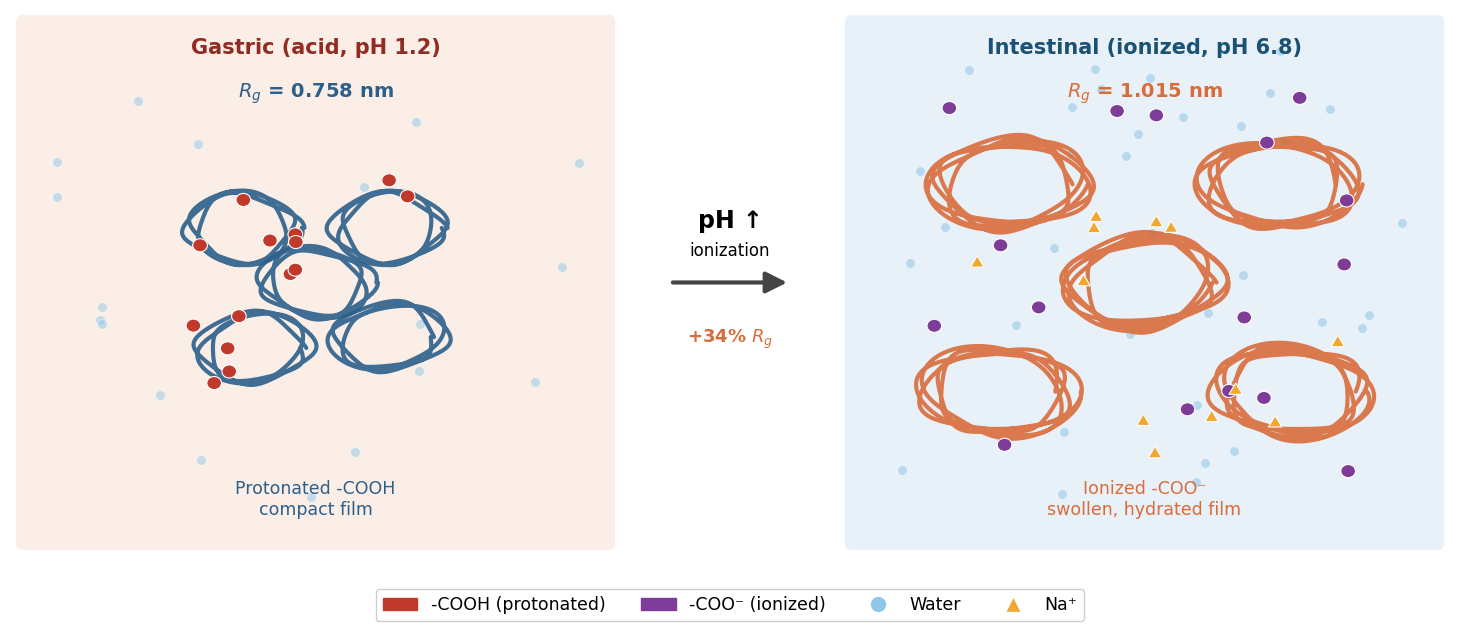

Reproduce this figure in Python.
"""
Figure 2 - Schematic of the pH-triggered swelling of an Eudragit L100 film.

Left  : gastric (acid, pH 1.2)   - protonated -COOH, compact film
Right : intestinal (pH 6.8)      - ionized -COO-, swollen and hydrated film

The molecular positions are schematic (for illustration); the Rg values and
the +34% change are the real film-scale MD results (5-chain L100/TEC film,
deprotonated carboxylate charge = -1.0 e).

Output: figure02_pH_switch.png (300 dpi)
Run:    python figure02_pH_switch.py
"""

import numpy as np
import matplotlib
matplotlib.use("Agg")
import matplotlib.pyplot as plt
import matplotlib.patches as mpatches
from matplotlib.patches import Circle

plt.rcParams.update({
    'font.size': 14, 'font.family': 'sans-serif',
    'font.sans-serif': ['DejaVu Sans'],
})

# ---- colours ----
BLUE = "#2C5F8A"; ORANGE = "#D96C3B"; PURPLE = "#7D3C98"
WATER = "#8FC7E8"; NA = "#F0A830"
BACK_ACID = "#FBEEE6"; BACK_INT = "#E8F0F8"

fig, (axL, axC, axR) = plt.subplots(
    1, 3, figsize=(15, 6.2), gridspec_kw={'width_ratios': [1, 0.28, 1]})
fig.patch.set_facecolor('white')


def chain(ax, cx, cy, scale, seed, color, n_loops):
    """Draw one wiggly polymer chain as a closed random loop."""
    np.random.seed(seed)
    t = np.linspace(0, n_loops * 2 * np.pi, 400)
    x = cx + scale * np.cos(t) * (1 + 0.20 * np.sin(1.7 * t + seed))
    y = cy + scale * 0.7 * np.sin(t) * (1 + 0.15 * np.cos(2.1 * t + seed))
    ax.plot(x, y, color=color, lw=3, alpha=0.9, solid_capstyle='round', zorder=3)


# ============ LEFT: ACID (collapsed) ============
ax = axL
ax.set_xlim(0, 10); ax.set_ylim(0, 10); ax.axis('off')
ax.add_patch(mpatches.FancyBboxPatch((0.2, 0.2), 9.6, 9.6,
             boxstyle="round,pad=0.1", facecolor=BACK_ACID,
             edgecolor='none', zorder=0))
for i, (cx, cy) in enumerate([(5, 5), (3.8, 6), (6.2, 6), (4, 3.8), (6.2, 4)]):
    chain(ax, cx, cy, 0.85, i * 7 + 1, BLUE, 3)
np.random.seed(1)
for _ in range(14):
    ax.add_patch(Circle((np.random.uniform(3, 7), np.random.uniform(3, 7)),
                 0.12, facecolor="#C0392B", edgecolor='white', lw=0.8, zorder=5))
for _ in range(18):
    ax.plot(np.random.uniform(0.6, 9.4), np.random.uniform(0.6, 9.4), 'o',
            color=WATER, ms=7, alpha=0.5, markeredgecolor='white', mew=0.6, zorder=2)
ax.text(5, 9.2, "Gastric (acid, pH 1.2)", ha='center', fontsize=15,
        fontweight='bold', color="#922B21")
ax.text(5, 8.4, "$R_g$ = 0.758 nm", ha='center', fontsize=14,
        fontweight='bold', color=BLUE)
ax.text(5, 0.75, "Protonated -COOH\ncompact film", ha='center',
        fontsize=12.5, color=BLUE)

# ============ CENTER: arrow ============
ax = axC
ax.set_xlim(0, 1); ax.set_ylim(0, 10); ax.axis('off')
ax.annotate('', xy=(0.85, 5), xytext=(0.15, 5),
            arrowprops=dict(arrowstyle='-|>', color='#444444', lw=3, mutation_scale=32))
ax.text(0.5, 6.0, "pH \u2191", ha='center', fontsize=17, fontweight='bold')
ax.text(0.5, 5.5, "ionization", ha='center', fontsize=12)
ax.text(0.5, 3.9, "+34% $R_g$", ha='center', fontsize=13,
        fontweight='bold', color=ORANGE)

# ============ RIGHT: INTESTINAL (expanded) ============
ax = axR
ax.set_xlim(0, 10); ax.set_ylim(0, 10); ax.axis('off')
ax.add_patch(mpatches.FancyBboxPatch((0.2, 0.2), 9.6, 9.6,
             boxstyle="round,pad=0.1", facecolor=BACK_INT,
             edgecolor='none', zorder=0))
for i, (cx, cy) in enumerate([(5, 5), (2.8, 6.8), (7.2, 6.8), (2.6, 3), (7.4, 3)]):
    chain(ax, cx, cy, 1.15, i * 7 + 3, ORANGE, 5)
np.random.seed(4)
for _ in range(16):
    ax.add_patch(Circle((np.random.uniform(1.5, 8.5), np.random.uniform(1.5, 8.5)),
                 0.12, facecolor=PURPLE, edgecolor='white', lw=0.8, zorder=5))
for _ in range(12):
    x, y = np.random.uniform(1, 9), np.random.uniform(1, 9)
    ax.add_patch(plt.Polygon([[x, y + 0.13], [x - 0.11, y - 0.08], [x + 0.11, y - 0.08]],
                 facecolor=NA, edgecolor='white', lw=0.8, zorder=5))
for _ in range(34):
    ax.plot(np.random.uniform(0.6, 9.4), np.random.uniform(0.6, 9.4), 'o',
            color=WATER, ms=7, alpha=0.55, markeredgecolor='white', mew=0.6, zorder=2)
ax.text(5, 9.2, "Intestinal (ionized, pH 6.8)", ha='center', fontsize=15,
        fontweight='bold', color="#1A5276")
ax.text(5, 8.4, "$R_g$ = 1.015 nm", ha='center', fontsize=14,
        fontweight='bold', color=ORANGE)
ax.text(5, 0.75, "Ionized -COO\u207b\nswollen, hydrated film", ha='center',
        fontsize=12.5, color=ORANGE)

# ---- shared legend ----
leg = [
    mpatches.Patch(color="#C0392B", label='-COOH (protonated)'),
    mpatches.Patch(color=PURPLE, label='-COO\u207b (ionized)'),
    plt.Line2D([0], [0], marker='o', color='w', markerfacecolor=WATER, ms=12,
               markeredgecolor='white', label='Water'),
    plt.Line2D([0], [0], marker='^', color='w', markerfacecolor=NA, ms=12,
               markeredgecolor='white', label='Na\u207a'),
]
fig.legend(handles=leg, loc='lower center', ncol=4, fontsize=12.5,
           frameon=True, framealpha=0.96, edgecolor='#CCCCCC',
           bbox_to_anchor=(0.5, -0.02))

fig.subplots_adjust(left=0.02, right=0.98, top=0.98, bottom=0.10, wspace=0.05)
fig.savefig("figure02_pH_switch.png", dpi=300, bbox_inches='tight', facecolor='white')
print("saved figure02_pH_switch.png")
